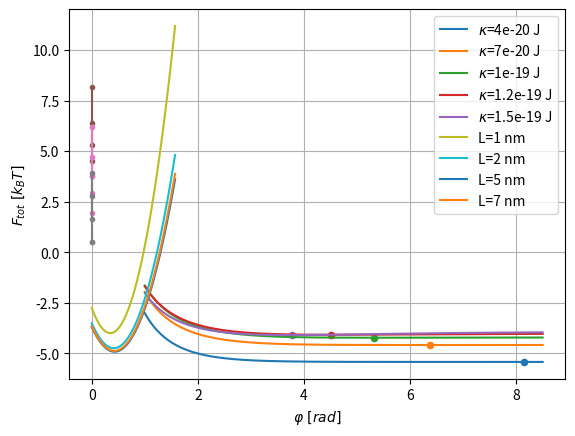

This figure's Python source:
import numpy as np
import matplotlib.pyplot as plt
# import scipy as sp
from scipy import optimize

def ideal_phi(k=0.4e-19, kt=20e-3, zeta=-1/3, a=0.7, L=2, c0=0.3, depsilon=4, R=7, h=2):
    xi = np.sqrt(k/kt) * 1e9
    rho = R/xi
    l = L/xi
    K = np.sqrt(k*kt) * 1e-9 / 4.11e-21 # kT/nm
    kT = 1

    Ein =   K * (1/np.tanh(rho) - 0.5 * k/4.11e-21 * zeta**2/kT * a*c0*(1-c0) * (rho + np.sinh(rho)*np.cosh(rho))/(np.sinh(rho)**2))
    Eout =  K * (1/np.tanh(l)   - 0.5 * k/4.11e-21 * zeta**2/kT * a*c0*(1-c0) * (l + np.sinh(l)*np.cosh(l))/(np.sinh(l)**2))

    phi_star = h/a * depsilon/(Ein + 0.5*Eout)
    return phi_star

def F_tot(L, k=0.4e-19, zeta=-1/2.9, phi=ideal_phi(), depsilon=4, c0=0.3, kt=20e-3, a=0.7, R=7, h=2):
    xi = np.sqrt(k/kt) * 1e9
    rho = R/xi
    l = L/xi
    K = np.sqrt(k*kt) * 1e-9 / 4.11e-21 # kT/nm
    kT = 1 # kT

    Ein =   K * (1/np.tanh(rho) - 0.5 * k/4.11e-21 * zeta**2/kT * a*c0*(1-c0) * (rho + np.sinh(rho)*np.cosh(rho))/(np.sinh(rho)**2))
    Eout =  K * (1/np.tanh(l)   - 0.5 * k/4.11e-21 * zeta**2/kT * a*c0*(1-c0) * (l + np.sinh(l)*np.cosh(l))/(np.sinh(l)**2))

    # F = 0.5 * (Ein + 0.5*Eout) * phi**2 - h/a * depsilon * phi
    F = (2*Ein+Eout)/(2*Ein+2*Eout)*Eout*phi**2 - (Eout)/(Ein+Eout)*h/a*depsilon*phi - (h/a*depsilon)**2/(2*Ein+2*Eout)
    return F

if __name__ == "__main__":
    L = np.linspace(1, 8.5, 200)
    # k_lst = [0.4e-19, 1.5e-19]
    k_lst = np.linspace(0.4e-19, 1.5e-19, num=5)
    fig, ax = plt.subplots()

    # TODO: replace with nested loops
    L_min1 = []
    k_min1 = []
    L_min2 = []
    k_min2 = []
    L_min3 = []
    k_min3 = []

    for i in k_lst:
        # print("k", i)
        phi_star = ideal_phi(k=i)
        energy = F_tot(phi=phi_star, k=i, L=L)
        ax.plot(L, energy, label=f"$\kappa$={round(i,20)} J")
        cg = optimize.minimize(F_tot, x0=0.5, args=(i), method='cg')
        ax.scatter(cg.x, F_tot(L=cg.x, k=i, phi=phi_star), s=20)

        # F_tot(L, k=0.4e-19, zeta=-1/2.9, phi=ideal_phi(), depsilon=4, c0=0.3, kt=20e-3, a=0.7, R=7, h=2)
        cg1 = optimize.minimize(F_tot, x0=0.5, args=(i,-1/2.5))
        cg2 = optimize.minimize(F_tot, x0=0.5, args=(i,-1/2))
        L_min1.append(cg.x)
        k_min1.append(i)
        L_min2.append(cg1.x)
        k_min2.append(i)
        L_min3.append(cg2.x)
        k_min3.append(i)

    ax.set_xlabel(r"$L [nm]$")
    ax.set_ylabel(r"$F_{tot}$ [$k_B T$]")
    ax.legend()
    ax.grid()
    output_name = "F_L.png"
    fig.savefig(output_name)
    plt.show()

    plt.plot(k_min1, L_min1, "o-", ms=3)
    plt.plot(k_min2, L_min2, "o-", ms=3)
    plt.plot(k_min3, L_min3, "o-", ms=3)
    zeta = [1/3, 1/2.5, 1/2]
    plt.legend([f"$\zeta$={round(z,2)} $nm^{{-1}}$]" for z in zeta])
    plt.grid()
    plt.xlabel(r"$\kappa\ [J]$")
    plt.ylabel(r"$L^*\ [nm]$")
    plt.savefig("k_L.png")
    plt.show()
    # for i in list(zip(k_min3,L_min3)):
        # print(i)

    phi = np.linspace(0, np.pi/2, num=100)
    # F_tot(L, k=0.4e-19, zeta=-1/2.9, phi=ideal_phi(), depsilon=4, c0=0.3, kt=20e-3, a=0.7, R=7, h=2)
    k1 = 1.5e-19
    plt.plot(phi, F_tot(L=1, phi=phi, k=k1), label="L=1 nm")
    plt.plot(phi, F_tot(L=2, phi=phi, k=k1), label="L=2 nm")
    plt.plot(phi, F_tot(L=5, phi=phi, k=k1), label="L=5 nm")
    plt.plot(phi, F_tot(L=7, phi=phi, k=k1), label="L=7 nm")
    plt.xlabel(r"$\varphi\ [rad]$")
    plt.ylabel(r"$F_{tot}\ [k_B T]$")
    plt.grid(); plt.legend()
    plt.savefig(r"F_vs_varphi.png")
    plt.show()
